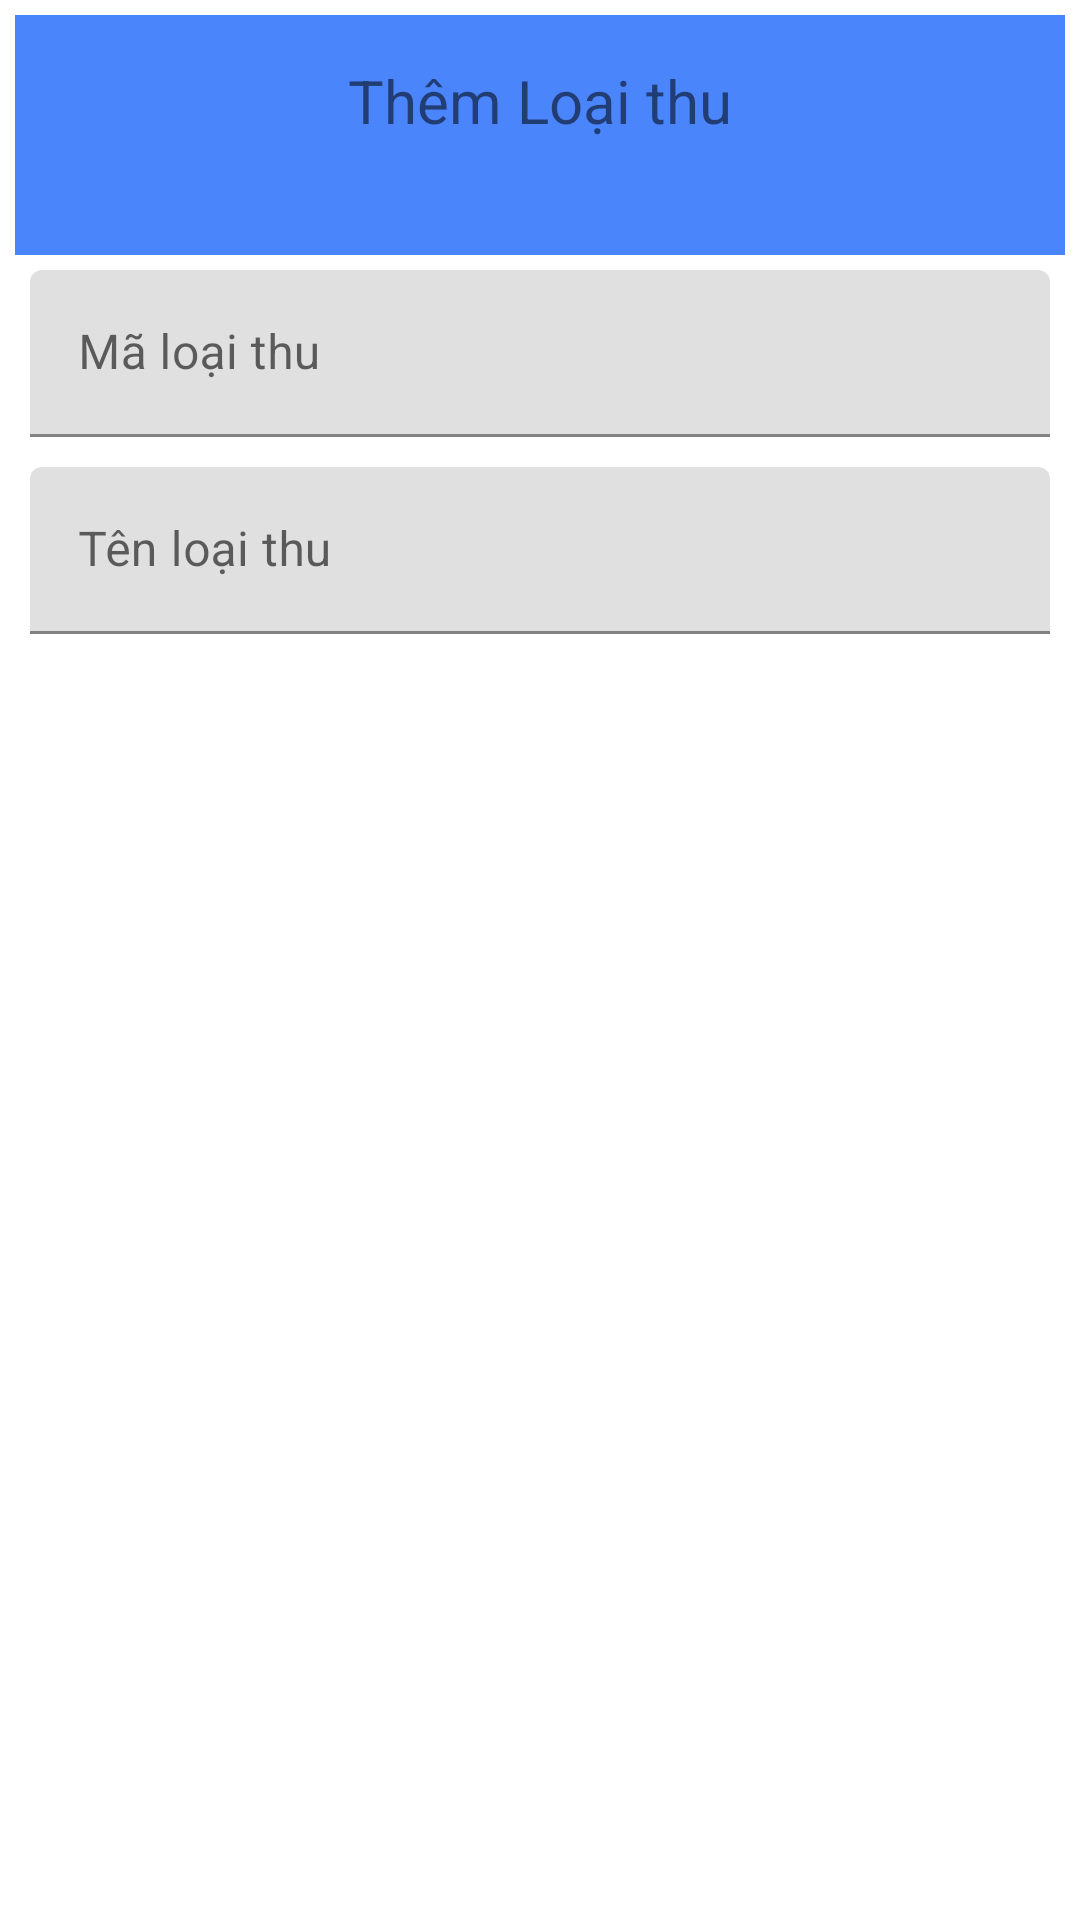

Produce the Android XML layout that renders to this screen, including the resource entries it uses.
<!-- AndroidManifest.xml: application theme Theme.MyApplicationAndroid -->
<!-- res/layout/dialog_loaithu.xml -->
<?xml version="1.0" encoding="utf-8"?>
<LinearLayout xmlns:android="http://schemas.android.com/apk/res/android"
    android:layout_width="match_parent"
    android:layout_height="wrap_content"
    android:orientation="vertical"
    android:padding="5dp">

    <LinearLayout
        android:layout_width="match_parent"
        android:layout_height="80dp"
        android:background="#4A85FB"
        android:orientation="vertical">

        <TextView
            android:id="@+id/textView2"
            android:layout_width="match_parent"
            android:layout_height="wrap_content"
            android:layout_margin="15dp"
            android:gravity="center"
            android:text="Thêm Loại thu"
            android:textSize="20sp" />
    </LinearLayout>

    <com.google.android.material.textfield.TextInputLayout
        android:layout_width="match_parent"
        android:layout_height="wrap_content"
        android:layout_margin="5dp">

        <com.google.android.material.textfield.TextInputEditText
            android:id="@+id/etid"
            android:layout_width="match_parent"
            android:layout_height="wrap_content"
            android:hint="Mã loại thu" />

    </com.google.android.material.textfield.TextInputLayout>

    <com.google.android.material.textfield.TextInputLayout
        android:layout_width="match_parent"
        android:layout_height="wrap_content"
        android:layout_margin="5dp">

        <com.google.android.material.textfield.TextInputEditText
            android:id="@+id/etName"
            android:layout_width="match_parent"
            android:layout_height="wrap_content"
            android:hint="Tên loại thu" />
    </com.google.android.material.textfield.TextInputLayout>
</LinearLayout>
<!-- resources referenced by this layout -->
<resources>
  <style name="Theme.MyApplicationAndroid" parent="Theme.MaterialComponents.DayNight.DarkActionBar">
          
          <item name="colorPrimary">@color/purple_500</item>
          <item name="colorPrimaryVariant">@color/purple_700</item>
          <item name="colorOnPrimary">@color/white</item>
          
          <item name="colorSecondary">@color/teal_200</item>
          <item name="colorSecondaryVariant">@color/teal_700</item>
          <item name="colorOnSecondary">@color/black</item>
          
          <item name="android:statusBarColor">?attr/colorPrimaryVariant</item>
          
      </style>
  <!-- not gathered from this repository: default colours our renderer supplied (Android Studio template values) -->
  <color name="purple_500">#FF6200EE</color>
  <color name="purple_700">#FF3700B3</color>
  <color name="teal_200">#FF03DAC5</color>
  <color name="teal_700">#FF018786</color>
  <color name="black">#FF000000</color>
  <color name="white">#FFFFFFFF</color>
</resources>
